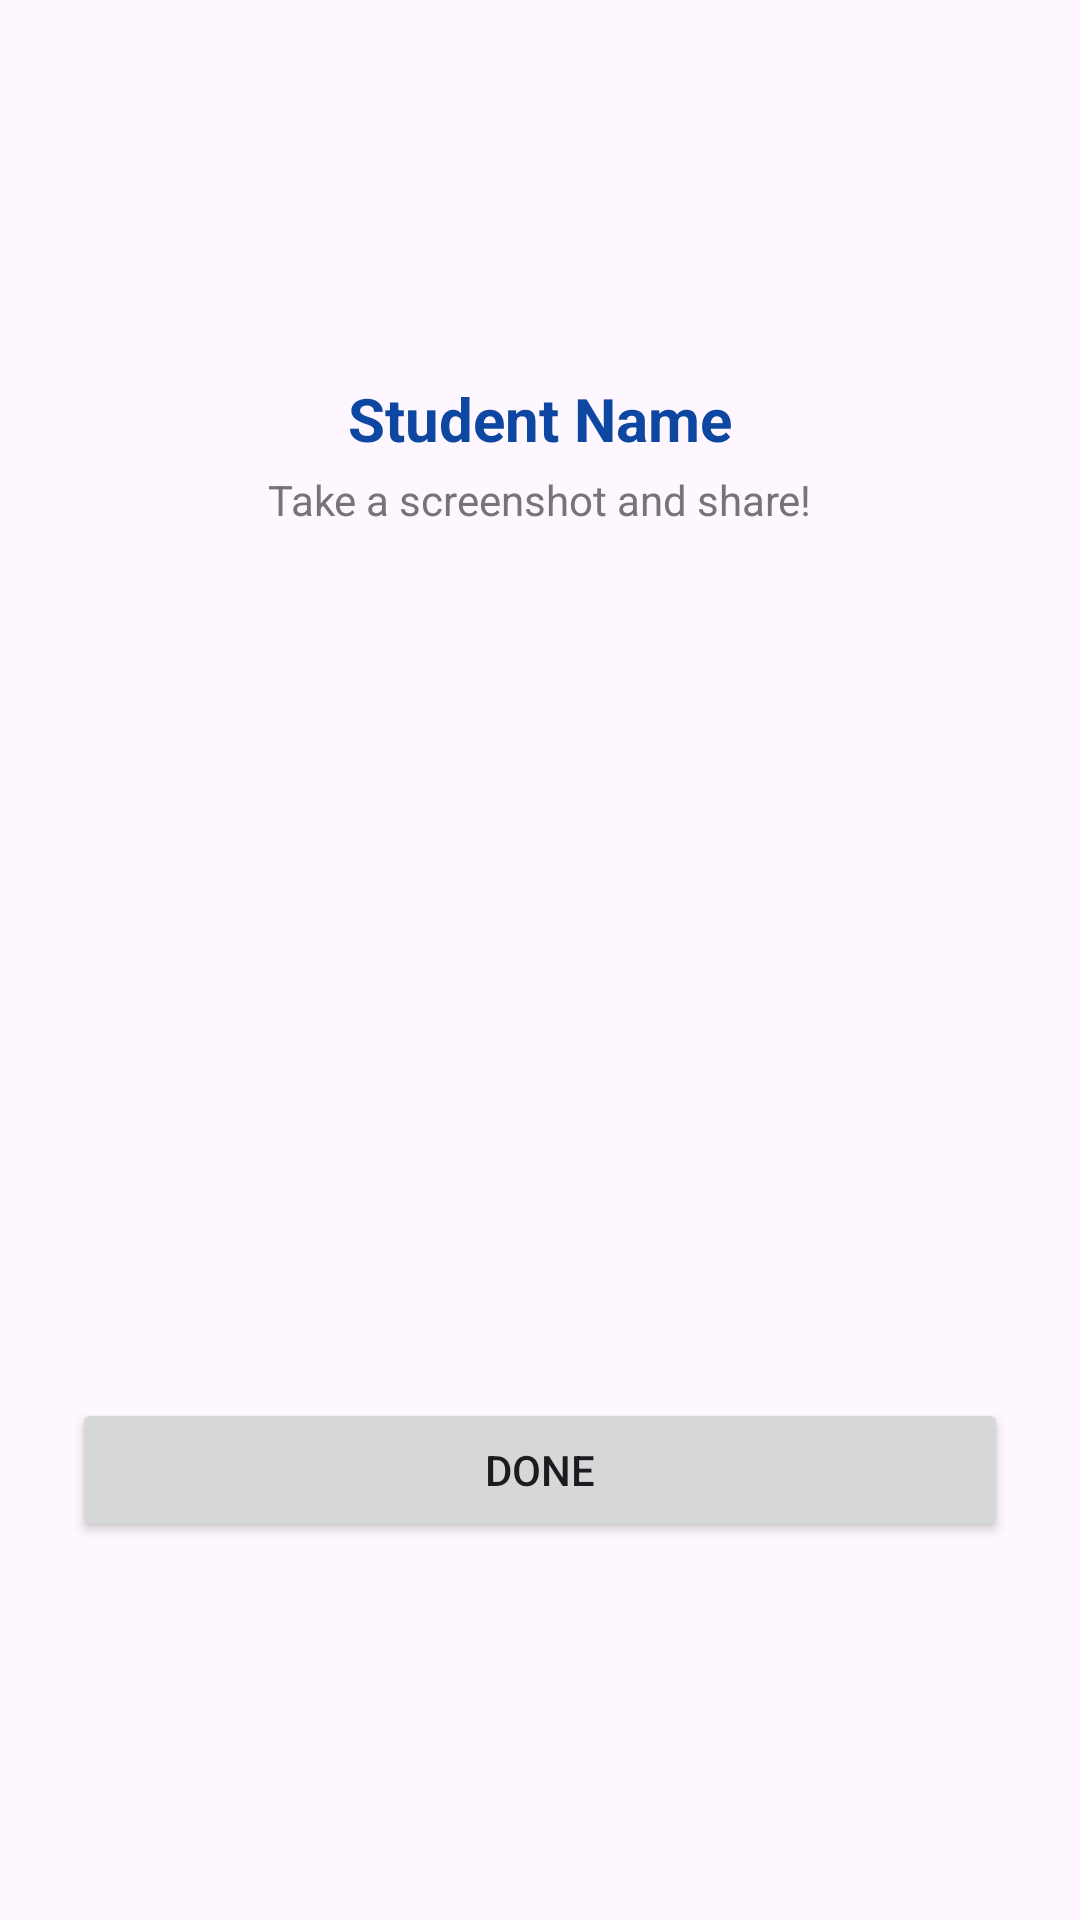

Android layout source for this screen:
<!-- AndroidManifest.xml: application theme Theme.TopperThaliMess -->
<!-- res/layout/dialog_qr_code.xml -->
<?xml version="1.0" encoding="utf-8"?>
<LinearLayout xmlns:android="http://schemas.android.com/apk/res/android"
    android:layout_width="match_parent"
    android:layout_height="wrap_content"
    android:gravity="center"
    android:orientation="vertical"
    android:padding="24dp">

    <TextView
        android:id="@+id/tvStudentNameDialog"
        android:layout_width="wrap_content"
        android:layout_height="wrap_content"
        android:text="Student Name"
        android:textColor="#0D47A1"
        android:textSize="20sp"
        android:textStyle="bold" />

    <TextView
        android:layout_width="wrap_content"
        android:layout_height="wrap_content"
        android:layout_marginTop="4dp"
        android:layout_marginBottom="16dp"
        android:text="Take a screenshot and share!"
        android:textColor="#757575" />

    <ImageView
        android:id="@+id/ivQrCodeDialog"
        android:layout_width="250dp"
        android:layout_height="250dp"
        android:scaleType="fitCenter" />

    <Button
        android:id="@+id/btnDoneDialog"
        android:layout_width="match_parent"
        android:layout_height="wrap_content"
        android:layout_marginTop="24dp"
        android:text="Done" />
</LinearLayout>
<!-- resources referenced by this layout -->
<resources>
  <style name="Theme.TopperThaliMess" parent="Theme.Material3.DayNight.NoActionBar">
          <item name="colorPrimary">@color/blue_primary</item>
      </style>
  <color name="blue_primary">#0D47A1</color>
</resources>
